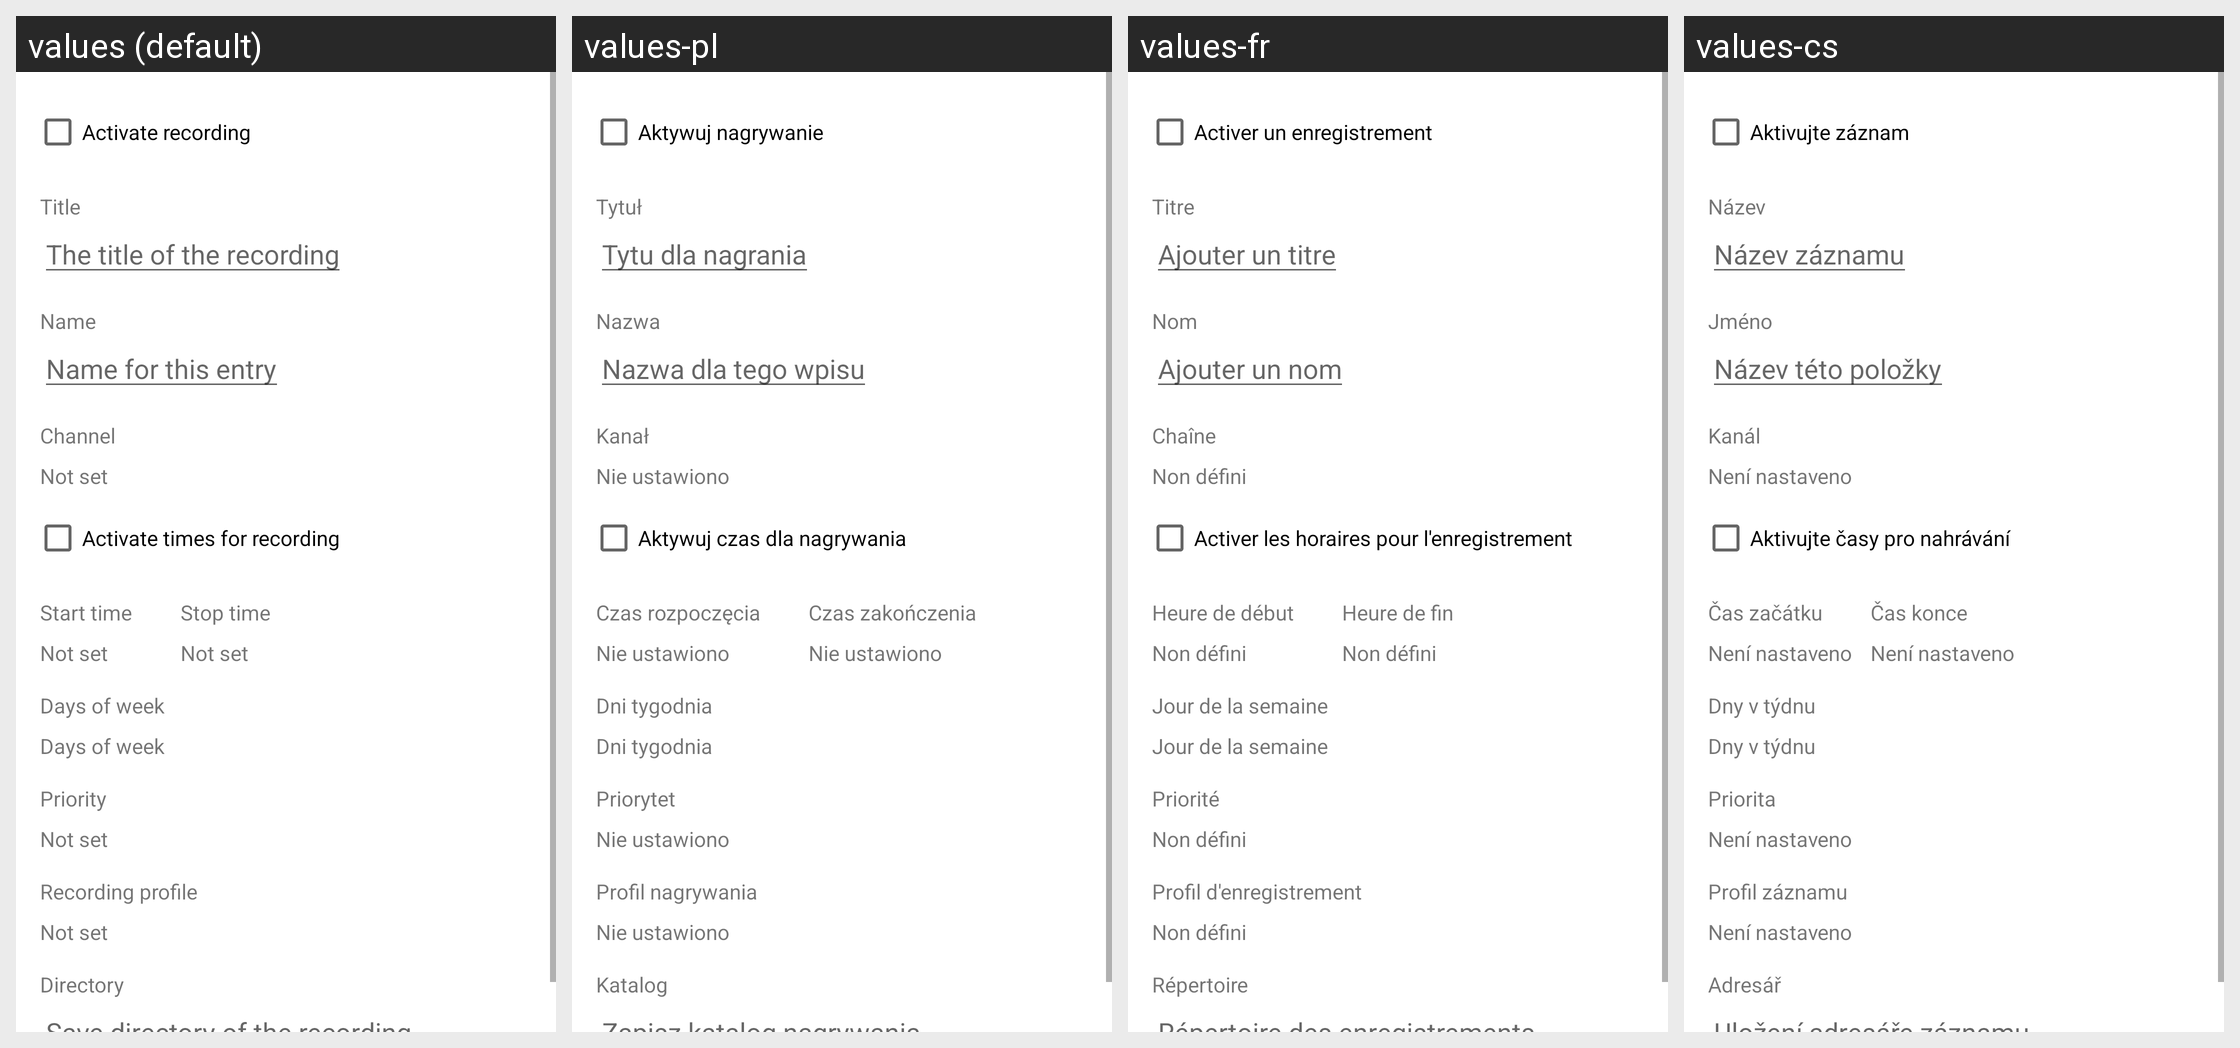

Translations of the strings shown on this Android screen, per locale in the grid:
Android screen res/layout/timer_recording_add_edit_fragment.xml rendered under 4 locales, left to right: values (default), values-pl, values-fr, values-cs. Device: Nexus 5 (rendered at 1080×1920; each locale shown at half size, 540×960, under a caption strip naming it); theme Theme.MaterialComponents.DayNight.NoActionBar.
Other locales in the repository, not shown: values-cz, values-de, values-es, values-hu, values-it, values-nl, values-sk, values-sp, values-sv.
Strings drawn on this screen, with the default value and each locale's value (text and hints the layout hard-codes, and strings that could not be matched under every locale, appear in the picture but are not listed):

activate_recording
  values: Activate recording
  values-pl: Aktywuj nagrywanie
  values-fr: Activer un enregistrement
  values-cs: Aktivujte záznam

enable_time_window
  values: Activate times for recording
  values-pl: Aktywuj czas dla nagrywania
  values-fr: Activer les horaires pour l'enregistrement
  values-cs: Aktivujte časy pro nahrávání

add_title
  values: The title of the recording
  values-pl: Tytu dla nagrania
  values-fr: Ajouter un titre
  values-cs: Název záznamu

add_name
  values: Name for this entry
  values-pl: Nazwa dla tego wpisu
  values-fr: Ajouter un nom
  values-cs: Název této položky

title
  values: Title
  values-pl: Tytuł
  values-fr: Titre
  values-cs: Název

name
  values: Name
  values-pl: Nazwa
  values-fr: Nom
  values-cs: Jméno

channel
  values: Channel
  values-pl: Kanał
  values-fr: Chaîne
  values-cs: Kanál

hint_not_set
  values: Not set
  values-pl: Nie ustawiono
  values-fr: Non défini
  values-cs: Není nastaveno

start_time
  values: Start time
  values-pl: Czas rozpoczęcia
  values-fr: Heure de début
  values-cs: Čas začátku

stop_time
  values: Stop time
  values-pl: Czas zakończenia
  values-fr: Heure de fin
  values-cs: Čas konce

days_of_week
  values: Days of week
  values-pl: Dni tygodnia
  values-fr: Jour de la semaine
  values-cs: Dny v týdnu

priority
  values: Priority
  values-pl: Priorytet
  values-fr: Priorité
  values-cs: Priorita

dvr_config
  values: Recording profile
  values-pl: Profil nagrywania
  values-fr: Profil d'enregistrement
  values-cs: Profil záznamu

directory
  values: Directory
  values-pl: Katalog
  values-fr: Répertoire
  values-cs: Adresář
